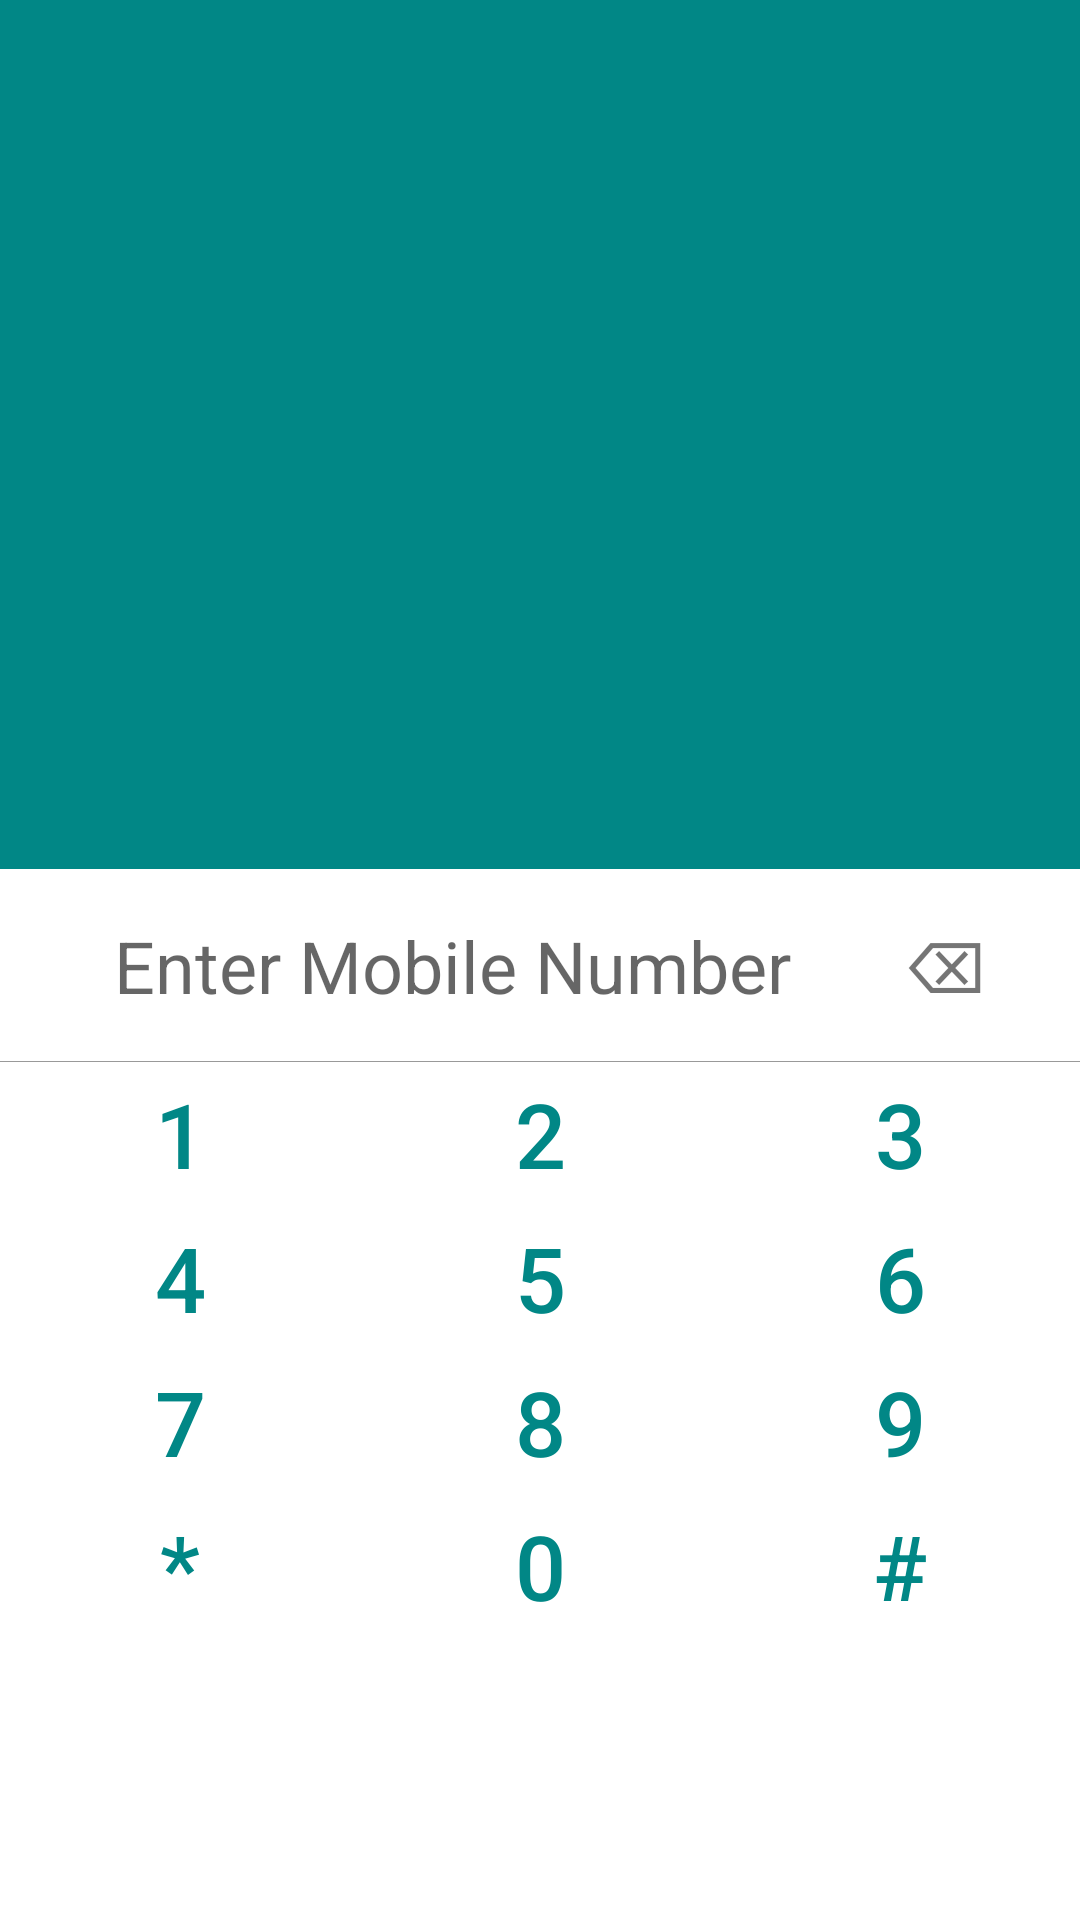

Android layout source for this screen:
<!-- AndroidManifest.xml: application theme Theme.PhoneDiallerApp -->
<!-- res/layout/activity_main.xml -->
<?xml version="1.0" encoding="utf-8"?>
<androidx.constraintlayout.widget.ConstraintLayout
    xmlns:android="http://schemas.android.com/apk/res/android"
    xmlns:app="http://schemas.android.com/apk/res-auto"
    xmlns:tools="http://schemas.android.com/tools"
    android:layout_width="match_parent"
    android:layout_height="match_parent"
    android:background="@color/white"
    tools:context=".MainActivity">

    <View
        android:layout_width="match_parent"
        android:layout_height="0dp"
        android:background="@color/teal_700"
        app:layout_constraintBottom_toTopOf="@id/numberText"
        app:layout_constraintLeft_toLeftOf="parent"
        app:layout_constraintRight_toRightOf="parent"
        app:layout_constraintTop_toTopOf="parent" />

    <TextView
        android:id="@+id/numberText"
        android:layout_width="0dp"
        android:layout_height="wrap_content"
        android:layout_marginStart="16dp"
        android:layout_marginLeft="16dp"
        android:gravity="center"
        android:hint="Enter Mobile Number"
        android:maxLength="10"
        android:padding="16dp"
        android:textColor="@color/black"
        android:textSize="24sp"
        app:layout_constraintBottom_toTopOf="@id/keypad"
        app:layout_constraintLeft_toLeftOf="parent"
        app:layout_constraintRight_toLeftOf="@id/clear" />

    <TextView
        android:id="@+id/clear"
        android:layout_width="wrap_content"
        android:layout_height="wrap_content"
        android:layout_marginEnd="16dp"
        android:layout_marginRight="16dp"
        android:padding="16dp"
        android:text="⌫"
        android:textSize="24sp"
        app:layout_constraintBottom_toBottomOf="@id/numberText"
        app:layout_constraintRight_toRightOf="parent"
        app:layout_constraintTop_toTopOf="@id/numberText" />

    <View
        android:id="@+id/divider"
        android:layout_width="match_parent"
        android:layout_height="1dp"
        android:background="#999999"
        app:layout_constraintBottom_toTopOf="@id/keypad"
        app:layout_constraintTop_toBottomOf="@id/numberText" />

    <include
        android:id="@+id/keypad"
        layout="@layout/button_layout"
        android:layout_width="match_parent"
        android:layout_height="wrap_content"
        android:layout_marginBottom="20dp"
        app:layout_constraintBottom_toTopOf="@id/call"
        app:layout_constraintLeft_toLeftOf="parent"
        app:layout_constraintRight_toRightOf="parent" />

    <ImageButton
        android:id="@+id/call"
        android:layout_width="60dp"
        android:layout_height="60dp"
        android:layout_marginBottom="14dp"
        android:background="@drawable/call_btn_bg"
        android:elevation="8dp"
        android:src="@drawable/ic_call"
        app:layout_constraintBottom_toBottomOf="parent"
        app:layout_constraintLeft_toLeftOf="parent"
        app:layout_constraintRight_toRightOf="parent"
        tools:targetApi="lollipop" />

</androidx.constraintlayout.widget.ConstraintLayout>
<!-- res/layout/button_layout.xml (included above) -->
<?xml version="1.0" encoding="utf-8"?>
<GridLayout xmlns:android="http://schemas.android.com/apk/res/android"
    android:layout_width="match_parent"
    android:layout_height="wrap_content"
    android:rowCount="4"
    android:columnCount="3">

    <Button
        android:id="@+id/one"
        style="@style/button"
        android:text="1" />

    <Button
        android:id="@+id/two"
        style="@style/button"
        android:text="2" />

    <Button
        android:id="@+id/three"
        style="@style/button"
        android:text="3" />

    <Button
        android:id="@+id/four"
        style="@style/button"
        android:text="4" />

    <Button
        android:id="@+id/five"
        style="@style/button"
        android:text="5" />

    <Button
        android:id="@+id/six"
        style="@style/button"
        android:text="6" />

    <Button
        android:id="@+id/seven"
        style="@style/button"
        android:text="7" />

    <Button
        android:id="@+id/eight"
        style="@style/button"
        android:text="8" />

    <Button
        android:id="@+id/nine"
        style="@style/button"
        android:text="9" />

    <Button
        android:id="@+id/asterisk"
        style="@style/button"
        android:text="*" />

    <Button
        android:id="@+id/zero"
        style="@style/button"
        android:text="0" />

    <Button
        android:id="@+id/hash"
        style="@style/button"
        android:text="#" />

</GridLayout>
<!-- resources referenced by this layout -->
<resources>
  <style name="button" parent="Widget.AppCompat.Button.Borderless">
          <item name="android:background">@color/white</item>
          <item name="android:textSize">30sp</item>
          <item name="android:textColor">@color/teal_700</item>
          <item name="android:layout_columnWeight" tools:targetApi="lollipop">1 </item>
      </style>
  <style name="Theme.PhoneDiallerApp" parent="Theme.AppCompat.DayNight.DarkActionBar">
          
          <item name="colorPrimary">@color/purple_500</item>
          <item name="colorPrimaryVariant">@color/purple_700</item>
          <item name="colorOnPrimary">@color/white</item>
          
          <item name="colorSecondary">@color/teal_200</item>
          <item name="colorSecondaryVariant">@color/teal_700</item>
          <item name="colorOnSecondary">@color/black</item>
          
          <item name="android:statusBarColor" tools:targetApi="l">?attr/colorPrimaryVariant</item>
          
      </style>
  <!-- not gathered from this repository: default colours our renderer supplied (Android Studio template values) -->
  <color name="purple_500">#FF6200EE</color>
  <color name="purple_700">#FF3700B3</color>
  <color name="teal_200">#FF03DAC5</color>
  <color name="teal_700">#FF018786</color>
  <color name="black">#FF000000</color>
  <color name="white">#FFFFFFFF</color>
</resources>
